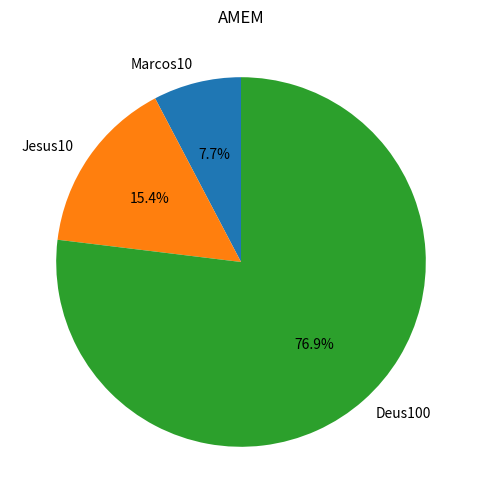

The matplotlib source for this figure:
import matplotlib.pyplot as plt
dados = [10, 20, 100,]
labels =[f"Marcos{dados[0]}",f"Jesus{dados[0]}",f"Deus{dados[2]}",]
plt.figure(figsize=(6,6))
plt.pie(dados, labels=labels, autopct='%1.1f%%', startangle=90)
plt.title("AMEM")
plt.show()
